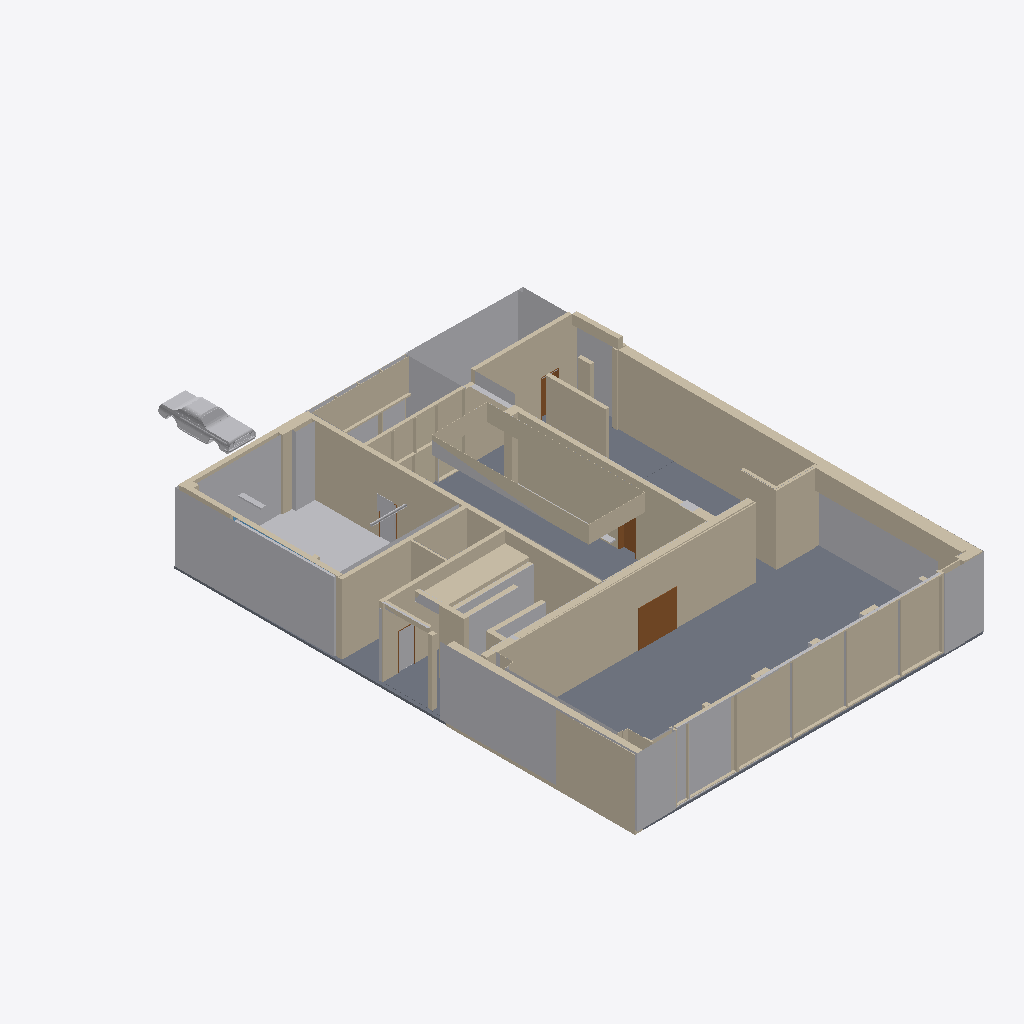
Isometric view of an IFC building model (IFC-SPF (STEP), schema IFC2X3, length unit metre), seen from the south-west, elements coloured by IFC class: 92 walls (beige), 6 doors (brown), 5 slabs (grey), 3 other elements (light grey), 1 window (light blue).
Extent 23.4 m × 39.9 m × 6.0 m (x, y, z). Storeys (4): Ebene -1 at -1.58 m; Ebene 0 at 0.00 m; Ebene 0.1 at 0.94 m; Ebene 1 at 3.04 m. Elements (173): 125 IfcWallStandardCase, 20 IfcWall, 13 IfcDoor, 9 IfcSlab, 2 IfcBuildingElementProxy, 2 IfcFlowSegment, 2 IfcWindow.

HEADER;
FILE_DESCRIPTION(('ViewDefinition [CoordinationView_V2.0]'),'2;1');
FILE_NAME('Projektnummer','2018-11-26T14:14:44',(''),(''),'The EXPRESS Data Manager Version 5.02.0100.07 : 28 Aug 2013','20160225_1515(x64) - Exporter 17.0.416.0 - Alternate UI 17.12.14.0','');
FILE_SCHEMA(('IFC2X3'));
ENDSEC;
DATA;
#100=IFCPROJECT('2kTpTNda15$erZr$R0E0f9',#41,'Projektnummer',$,$,'Projektname','Projektstatus',(#92),#87);
#106719=IFCSITE('2kTpTNda15$erZr$R0E0fB',#41,'Default',$,'',#106718,$,$,.ELEMENT.,$,$,$,$,$);
#110=IFCBUILDING('2kTpTNda15$erZr$R0E0f8',#41,'',$,$,#32,$,'',.ELEMENT.,$,$,$);
#121=IFCBUILDINGSTOREY('2kTpTNda15$erZr$O$nvQM',#41,'Ebene -1',$,$,#119,$,'Ebene -1',.ELEMENT.,-1.58);
#125=IFCBUILDINGSTOREY('2kTpTNda15$erZr$O$nvLx',#41,'Ebene 0',$,$,#124,$,'Ebene 0',.ELEMENT.,0.0);
#131=IFCBUILDINGSTOREY('2kTpTNda15$erZr$O$mUJ_',#41,'Ebene 0.1',$,$,#130,$,'Ebene 0.1',.ELEMENT.,0.941834987995781);
#137=IFCBUILDINGSTOREY('2kTpTNda15$erZr$O$nvOx',#41,'Ebene 1',$,$,#136,$,'Ebene 1',.ELEMENT.,3.04);
#24365=IFCBUILDINGELEMENTPROXY('1NLDcfeer7JfGS1Jh5b5bs',#41,'Körper 1:Körper 1:388664',$,'Körper 1',#24363,#24356,'388664',$);
#31303=IFCSLAB('2rECr_MgDEL9qRQzIVDv0u',#41,'Bodenplatte:Parkett Boden 2:422656',$,'Bodenplatte:Parkett Boden 2',#31180,#31301,'422656',.BASESLAB.);
#31341=IFCWALLSTANDARDCASE('2rECr_MgDEL9qRQzIVDt7g',#41,'Basiswand:Holzwand Foyer:430802',$,'Basiswand:Holzwand Foyer:398858',#31321,#31339,'430802');
#32607=IFCWALLSTANDARDCASE('3V7Ehf$Wj78B8B6tsEpcPa',#41,'Basiswand:STB 50.6 - Sichtbeton 9:447293',$,'Basiswand:STB 50.6 - Sichtbeton 9:393064',#32576,#32605,'447293');
#25620=IFCWALL('26uihZqyj6Z9zzn1nUS0Dw',#41,'Basiswand:STB 30.0 - Sichtbeton 1:391724',$,'Basiswand:STB 30.0 - Sichtbeton 1:3924',#25463,#25618,'391724');
#32675=IFCWALLSTANDARDCASE('3V7Ehf$Wj78B8B6tsEpcoC',#41,'Basiswand:STB 50.6 - Sichtbeton 9:448981',$,'Basiswand:STB 50.6 - Sichtbeton 9:393064',#32655,#32673,'448981');
#30975=IFCSLAB('21$fLnRLr55hmFhlmwjhZM',#41,'Bodenplatte:Polysterol Boden:413840',$,'Bodenplatte:Polysterol Boden',#30900,#30973,'413840',.BASESLAB.);
#28981=IFCWALLSTANDARDCASE('3YdXAqRRn5EPHE6J0KcWjY',#41,'Basiswand:STB 25 - Sichtbeton 13:402554',$,'Basiswand:STB 25 - Sichtbeton 13:475842',#28961,#28979,'402554');
#25305=IFCWALL('26uihZqyj6Z9zzn1nUS020',#41,'Basiswand:STB 30.0 - Sichtbeton 1:391638',$,'Basiswand:STB 30.0 - Sichtbeton 1:3924',#25206,#25303,'391638');
#29877=IFCSLAB('0R7dEc5Z51ORH7VW7fHxfT',#41,'Bodenplatte:15.0 Stahlbeton:406048',$,'Bodenplatte:15.0 Stahlbeton',#29855,#29875,'406048',.BASESLAB.);
#29083=IFCWALLSTANDARDCASE('3YdXAqRRn5EPHE6J0KcW1F',#41,'Basiswand:STB 25 - Sichtbeton 10:405335',$,'Basiswand:STB 25 - Sichtbeton 10:404303',#29056,#29081,'405335');
#33265=IFCWALLSTANDARDCASE('1srY8CK011e8FsaBjRpka7',#41,'Basiswand:STB 25 - Sichtbeton 10:453992',$,'Basiswand:STB 25 - Sichtbeton 10:404303',#33237,#33263,'453992');
#31454=IFCWALLSTANDARDCASE('2rECr_MgDEL9qRQzIVDtKh',#41,'Basiswand:Glasfassade Saal:431635',$,'Basiswand:Glasfassade Saal:431314',#31434,#31452,'431635');
#31420=IFCWALL('2rECr_MgDEL9qRQzIVDtVB',#41,'Basiswand:Glasfassade Saal:431347',$,'Basiswand:Glasfassade Saal:431314',#31354,#31418,'431347');
#31525=IFCWALLSTANDARDCASE('2rECr_MgDEL9qRQzIVDtKU',#41,'Basiswand:Glasfassade Saal:431654',$,'Basiswand:Glasfassade Saal:431314',#31473,#31523,'431654');
#25811=IFCWALLSTANDARDCASE('3zIKDVjpD3o8trg5Y9CeoV',#41,'Basiswand:STB 25.4 - Sichtbeton 9:393620',$,'Basiswand:STB 25.4 - Sichtbeton 9:393577',#25791,#25809,'393620');
#106621=IFCBUILDINGELEMENTPROXY('3jS2zJ1B1ApRzQXNaaxgsX',#41,'Ford Mustang 1968:Ford Mustang 1968:470875',$,'Ford Mustang 1968',#106620,#106615,'470875',$);
#33299=IFCWALLSTANDARDCASE('1srY8CK011e8FsaBjRpkiP',#41,'Basiswand:Sitzfläche Holz:454518',$,'Basiswand:Sitzfläche Holz:393154',#33279,#33297,'454518');
#27825=IFCWALLSTANDARDCASE('0z9W4IuGj0AwVTDZ4Rbnag',#41,'Basiswand:Glasfassade:396576',$,'Basiswand:Glasfassade:391063',#27805,#27823,'396576');
#28948=IFCWALLSTANDARDCASE('0z9W4IuGj0AwVTDZ4RbpGB',#41,'Basiswand:GK Foyer:401409',$,'Basiswand:GK Foyer:401312',#28896,#28946,'401409');
#31592=IFCWALLSTANDARDCASE('2rECr_MgDEL9qRQzIVDtK0',#41,'Basiswand:Glasfassade Saal:431672',$,'Basiswand:Glasfassade Saal:431314',#31540,#31590,'431672');
#24800=IFCWALL('1NLDcfeer7JfGS1Jh5b4Ux',#41,'Basiswand:GK 25.0:389365',$,'Basiswand:GK 25.0:3908',#24765,#24798,'389365');
#26087=IFCWALL('3zIKDVjpD3o8trg5Y9Ceyw',#41,'Basiswand:STB 25.4 - Sichtbeton 9:393777',$,'Basiswand:STB 25.4 - Sichtbeton 9:393577',#26003,#26085,'393777');
#25449=IFCWALLSTANDARDCASE('26uihZqyj6Z9zzn1nUS02g',#41,'Basiswand:STB 30.0 - Sichtbeton 1:391676',$,'Basiswand:STB 30.0 - Sichtbeton 1:3924',#25416,#25447,'391676');
#28832=IFCWALLSTANDARDCASE('0z9W4IuGj0AwVTDZ4Rbmlg',#41,'Basiswand:GK Foyer:401376',$,'Basiswand:GK Foyer:401312',#28780,#28830,'401376');
#33183=IFCWALLSTANDARDCASE('1srY8CK011e8FsaBjRpkuH',#41,'Basiswand:STB 25 - Sichtbeton 10:453246',$,'Basiswand:STB 25 - Sichtbeton 10:404303',#33163,#33181,'453246');
#31165=IFCWALL('2rECr_MgDEL9qRQzIVDxqy',#41,'Basiswand:STB 40.0 - Sichtbeton 7:417284',$,'Basiswand:STB 40.0 - Sichtbeton 7:391928',#31026,#31163,'417284');
#25921=IFCWALLSTANDARDCASE('3zIKDVjpD3o8trg5Y9CeoT',#41,'Basiswand:STB 25.4 - Sichtbeton 9:393622',$,'Basiswand:STB 25.4 - Sichtbeton 9:393577',#25869,#25919,'393622');
#25989=IFCWALLSTANDARDCASE('3zIKDVjpD3o8trg5Y9Ceoi',#41,'Basiswand:STB 25.4 - Sichtbeton 9:393639',$,'Basiswand:STB 25.4 - Sichtbeton 9:393577',#25937,#25987,'393639');
#30027=IFCSLAB('0R7dEc5Z51ORH7VW7fHxMI',#41,'Bodenplatte:Polysterol Boden:409071',$,'Bodenplatte:Polysterol Boden',#29962,#30025,'409071',.BASESLAB.);
#34433=IFCWALLSTANDARDCASE('3jS2zJ1B1ApRzQXNaaxeUS',#41,'Basiswand:STB 30.0 - Sichtbeton 7:460134',$,'Basiswand:STB 30.0 - Sichtbeton 7:475713',#34413,#34431,'460134');
#28881=IFCWALLSTANDARDCASE('0z9W4IuGj0AwVTDZ4Rbmlb',#41,'Basiswand:GK Foyer:401391',$,'Basiswand:GK Foyer:401312',#28845,#28879,'401391');
#35080=IFCWALLSTANDARDCASE('3jS2zJ1B1ApRzQXNaaxfEt',#41,'Basiswand:STB 30.0 - Sichtbeton 5:463181',$,'Basiswand:STB 30.0 - Sichtbeton 5:475526',#35060,#35078,'463181');
#25175=IFCWALLSTANDARDCASE('26uihZqyj6Z9zzn1nUS041',#41,'Basiswand:Glasfassade:391255',$,'Basiswand:Glasfassade:391063',#25149,#25173,'391255');
#24603=IFCWALLSTANDARDCASE('1NLDcfeer7JfGS1Jh5b5Wp',#41,'Basiswand:STB 30.0 - Sichtbeton 1:388989',$,'Basiswand:STB 30.0 - Sichtbeton 1:3924',#24583,#24601,'388989');
#31911=IFCWALLSTANDARDCASE('3V7Ehf$Wj78B8B6tsEpXji',#41,'Basiswand:Aluminiumrahmen 20cm:437813',$,'Basiswand:Aluminiumrahmen 20cm:391086',#31882,#31909,'437813');
#34391=IFCWALLSTANDARDCASE('3jS2zJ1B1ApRzQXNaaxeOA',#41,'Basiswand:STB 30.0 - Sichtbeton 4:460016',$,'Basiswand:STB 30.0 - Sichtbeton 4:475458',#34371,#34389,'460016');
#26122=IFCWALLSTANDARDCASE('3zIKDVjpD3o8trg5Y9Ce$b',#41,'Basiswand:STB 25.4 - Sichtbeton 9:393966',$,'Basiswand:STB 25.4 - Sichtbeton 9:393577',#26102,#26120,'393966');
#28749=IFCWALLSTANDARDCASE('0z9W4IuGj0AwVTDZ4RbmlR',#41,'Basiswand:GK Foyer:401361',$,'Basiswand:GK Foyer:401312',#28691,#28747,'401361');
#33788=IFCDOOR('1srY8CK011e8FsaBjRplDJ',#41,'Drehflügel 1-flg - Stahlzarge:1.30 x [number]:456508',$,'1.30 x [number]',#108215,#33782,'456508',2.42329999999804,1.26);
#106652=IFCSLAB('2$I0Wxp_n2IQ9s3HMbIddO',#41,'Geschossdecke:STB 20.0:480258',$,'Geschossdecke:STB 20.0',#106636,#106650,'480258',.FLOOR.);
#33808=IFCDOOR('1srY8CK011e8FsaBjRplrQ',#41,'Drehflügel 1-flg - Stahlzarge:1.30 x [number]:457013',$,'1.30 x [number]',#108241,#33802,'457013',2.42329999999804,1.26);
#26584=IFCWALLSTANDARDCASE('2hw4m3VfnB69FsVSSr__88',#41,'Basiswand:STB 30.83 - Sichtbeton 10:394332',$,'Basiswand:STB 30.83 - Sichtbeton 10:394301',#26555,#26582,'394332');
#29030=IFCWALLSTANDARDCASE('3YdXAqRRn5EPHE6J0KcWhb',#41,'Basiswand:GK 12.5:402941',$,'Basiswand:GK 12.5:3907',#29003,#29028,'402941');
#25710=IFCWALLSTANDARDCASE('3zIKDVjpD3o8trg5Y9CN2O',#41,'Basiswand:STB 74.7 - Sichtbeton 8:392595',$,'Basiswand:STB 74.7 - Sichtbeton 8:392848',#25690,#25708,'392595');
#24639=IFCWALLSTANDARDCASE('1NLDcfeer7JfGS1Jh5b5Z2',#41,'Basiswand:STB 30.0 - Sichtbeton 1:389004',$,'Basiswand:STB 30.0 - Sichtbeton 1:3924',#24619,#24637,'389004');
#31868=IFCWALLSTANDARDCASE('3V7Ehf$Wj78B8B6tsEpXwJ',#41,'Basiswand:Aluminiumrahmen 20cm:437194',$,'Basiswand:Aluminiumrahmen 20cm:391086',#31848,#31866,'437194');
#27505=IFCWALL('0z9W4IuGj0AwVTDZ4Rbna2',#41,'Basiswand:Glasfassade:396552',$,'Basiswand:Glasfassade:391063',#27448,#27503,'396552');
#25668=IFCWALLSTANDARDCASE('3zIKDVjpD3o8trg5Y9CN0G',#41,'Basiswand:STB 50.6 - Sichtbeton 9:392475',$,'Basiswand:STB 50.6 - Sichtbeton 9:393064',#25635,#25666,'392475');
#27623=IFCWALLSTANDARDCASE('0z9W4IuGj0AwVTDZ4Rbna1',#41,'Basiswand:Glasfassade:396555',$,'Basiswand:Glasfassade:391063',#27596,#27621,'396555');
#25853=IFCWALLSTANDARDCASE('3zIKDVjpD3o8trg5Y9CeoU',#41,'Basiswand:STB 25.4 - Sichtbeton 9:393621',$,'Basiswand:STB 25.4 - Sichtbeton 9:393577',#25833,#25851,'393621');
#26539=IFCWALLSTANDARDCASE('2hw4m3VfnB69FsVSSr__9N',#41,'Basiswand:STB 30.0 - Sichtbeton 1:394243',$,'Basiswand:STB 30.0 - Sichtbeton 1:3924',#26508,#26537,'394243');
#28232=IFCDOOR('0z9W4IuGj0AwVTDZ4RbmOr',#41,'Drehflügel 1-flg - Stahlzarge:1.137 x 2.4083:397887',$,'1.137 x 2.4083',#108021,#28224,'397887',2.42329999999804,1.137);
#27018=IFCWALLSTANDARDCASE('2hw4m3VfnB69FsVSSr__5z',#41,'Basiswand:Aluminiumrahmen 20cm:395049',$,'Basiswand:Aluminiumrahmen 20cm:391086',#26989,#27016,'395049');
#32179=IFCWALLSTANDARDCASE('3V7Ehf$Wj78B8B6tsEpdo2',#41,'Basiswand:Aluminiumrahmen 20cm Saal:444891',$,'Basiswand:Aluminiumrahmen 20cm Saal:435987',#32159,#32177,'444891');
#31985=IFCWALLSTANDARDCASE('3V7Ehf$Wj78B8B6tsEpWiw',#41,'Basiswand:Aluminiumrahmen 20cm 2:441955',$,'Basiswand:Aluminiumrahmen 20cm 2:437169',#31965,#31983,'441955');
#33149=IFCWALLSTANDARDCASE('1srY8CK011e8FsaBjRpks1',#41,'Basiswand:STB 25.4 - Sichtbeton 9:453102',$,'Basiswand:STB 25.4 - Sichtbeton 9:393577',#33129,#33147,'453102');
#24713=IFCWALLSTANDARDCASE('1NLDcfeer7JfGS1Jh5b4Sb',#41,'Basiswand:GK 25.0:389227',$,'Basiswand:GK 25.0:3908',#24655,#24711,'389227');
#24859=IFCWALLSTANDARDCASE('1NLDcfeer7JfGS1Jh5b4CT',#41,'Basiswand:STB 15.0 - Sichtbeton 4:390227',$,'Basiswand:STB 15.0 - Sichtbeton 4:390205',#24815,#24857,'390227');
#27436=IFCWALL('0z9W4IuGj0AwVTDZ4RbnaF',#41,'Basiswand:Glasfassade:396549',$,'Basiswand:Glasfassade:391063',#27379,#27434,'396549');
#26698=IFCWALLSTANDARDCASE('2hw4m3VfnB69FsVSSr__0o',#41,'Basiswand:Aluminiumrahmen 20cm:394854',$,'Basiswand:Aluminiumrahmen 20cm:391086',#26678,#26696,'394854');
#24475=IFCWALLSTANDARDCASE('1NLDcfeer7JfGS1Jh5b5WG',#41,'Basiswand:STB 30.0 - Sichtbeton 1:388958',$,'Basiswand:STB 30.0 - Sichtbeton 1:3924',#24455,#24473,'388958');
#24419=IFCWALLSTANDARDCASE('1NLDcfeer7JfGS1Jh5b5WJ',#41,'Basiswand:STB 30.0 - Sichtbeton 1:388957',$,'Basiswand:STB 30.0 - Sichtbeton 1:3924',#24391,#24417,'388957');
#25401=IFCWALL('26uihZqyj6Z9zzn1nUS02y',#41,'Basiswand:STB 30.0 - Sichtbeton 1:391658',$,'Basiswand:STB 30.0 - Sichtbeton 1:3924',#25320,#25399,'391658');
#27539=IFCWALLSTANDARDCASE('0z9W4IuGj0AwVTDZ4Rbna3',#41,'Basiswand:Glasfassade:396553',$,'Basiswand:Glasfassade:391063',#27519,#27537,'396553');
#33110=IFCWALLSTANDARDCASE('1srY8CK011e8FsaBjRpkpw',#41,'Basiswand:GK 10.0:452757',$,'Basiswand:GK 10.0:3896',#33090,#33108,'452757');
#28626=IFCDOOR('0z9W4IuGj0AwVTDZ4Rbm6G',#41,'Drehflügel 1-flg - Stahlzarge:1.1569 x 2.4083:398746',$,'1.1569 x 2.4083',#28625,#28618,'398746',2.63276032069921,1.20582064140233);
#31945=IFCWALLSTANDARDCASE('3V7Ehf$Wj78B8B6tsEpW_l',#41,'Basiswand:Aluminiumrahmen 20cm Saal:441078',$,'Basiswand:Aluminiumrahmen 20cm Saal:435987',#31925,#31943,'441078');
#31665=IFCWALLSTANDARDCASE('2rECr_MgDEL9qRQzIVDtpj',#41,'Basiswand:Glasfassade Saal:434133',$,'Basiswand:Glasfassade Saal:431314',#31645,#31663,'434133');
#33077=IFCWALLSTANDARDCASE('1srY8CK011e8FsaBjRpknI',#41,'Basiswand:GK Foyer:452669',$,'Basiswand:GK Foyer:401312',#33050,#33075,'452669');
#32039=IFCWALLSTANDARDCASE('3V7Ehf$Wj78B8B6tsEpWfU',#41,'Basiswand:Aluminiumrahmen 7,5cm sAAL:442119',$,'Basiswand:Aluminiumrahmen 7,5cm sAAL:444065',#32003,#32037,'442119');
#32145=IFCWALLSTANDARDCASE('3V7Ehf$Wj78B8B6tsEpdnj',#41,'Basiswand:Aluminiumrahmen 7,5cm sAAL:444724',$,'Basiswand:Aluminiumrahmen 7,5cm sAAL:444065',#32109,#32143,'444724');
#32095=IFCWALLSTANDARDCASE('3V7Ehf$Wj78B8B6tsEpdrI',#41,'Basiswand:Aluminiumrahmen 7,5cm sAAL:444427',$,'Basiswand:Aluminiumrahmen 7,5cm sAAL:444065',#32059,#32093,'444427');
#24567=IFCWALLSTANDARDCASE('1NLDcfeer7JfGS1Jh5b5WW',#41,'Basiswand:STB 30.0 - Sichtbeton 1:388974',$,'Basiswand:STB 30.0 - Sichtbeton 1:3924',#24536,#24565,'388974');
#33333=IFCWALLSTANDARDCASE('1srY8CK011e8FsaBjRplH3',#41,'Basiswand:STB 40.0 - Sichtbeton 7:454700',$,'Basiswand:STB 40.0 - Sichtbeton 7:391928',#33313,#33331,'454700');
#106683=IFCFLOWSEGMENT('3$HwqXnEr6RvSttJK_ZiLC',#41,'Rohrtypen:Vorgabe:481253',$,'Rohrtypen:Vorgabe:309458',#106669,#106680,'481253');
#25062=IFCWALL('26uihZqyj6Z9zzn1nUS05V',#41,'Basiswand:Aluminiumrahmen 20cm:391177',$,'Basiswand:Aluminiumrahmen 20cm:391086',#25005,#25060,'391177');
#33377=IFCWALLSTANDARDCASE('1srY8CK011e8FsaBjRpl28',#41,'Basiswand:STB 40.0 - Sichtbeton 7:455911',$,'Basiswand:STB 40.0 - Sichtbeton 7:391928',#33351,#33375,'455911');
#26937=IFCWALLSTANDARDCASE('2hw4m3VfnB69FsVSSr__0w',#41,'Basiswand:Aluminiumrahmen 20cm:394862',$,'Basiswand:Aluminiumrahmen 20cm:391086',#26908,#26935,'394862');
#28669=IFCWALLSTANDARDCASE('0z9W4IuGj0AwVTDZ4Rbmem',#41,'Basiswand:Holzwand Foyer:400954',$,'Basiswand:Holzwand Foyer:398858',#28642,#28667,'400954');
#29157=IFCWALLSTANDARDCASE('3YdXAqRRn5EPHE6J0KcXyJ',#41,'Basiswand:STB 25 - Sichtbeton 10:405515',$,'Basiswand:STB 25 - Sichtbeton 10:404303',#29105,#29155,'405515');
#32510=IFCWALLSTANDARDCASE('3V7Ehf$Wj78B8B6tsEpdix',#41,'Basiswand:Aluminiumrahmen 7,5cm sAAL:446050',$,'Basiswand:Aluminiumrahmen 7,5cm sAAL:444065',#32482,#32508,'446050');
#27061=IFCWALLSTANDARDCASE('2hw4m3VfnB69FsVSSr__uL',#41,'Basiswand:Aluminiumrahmen 7,5cm:395329',$,'Basiswand:Aluminiumrahmen 7,5cm:395255',#27034,#27059,'395329');
#32829=IFCWALLSTANDARDCASE('3V7Ehf$Wj78B8B6tsEpchO',#41,'Basiswand:GK Foyer:450433',$,'Basiswand:GK Foyer:401312',#32809,#32827,'450433');
#25097=IFCWALLSTANDARDCASE('26uihZqyj6Z9zzn1nUS05F',#41,'Basiswand:Aluminiumrahmen 20cm:391193',$,'Basiswand:Aluminiumrahmen 20cm:391086',#25077,#25095,'391193');
#24522=IFCWALLSTANDARDCASE('1NLDcfeer7JfGS1Jh5b5WH',#41,'Basiswand:STB 30.0 - Sichtbeton 1:388959',$,'Basiswand:STB 30.0 - Sichtbeton 1:3924',#24491,#24520,'388959');
#30886=IFCDOOR('21$fLnRLr55hmFhlmwjgUX',#41,'Drehflügel 1-flg - Stahlzarge:1.137 x 2.4083:413671',$,'1.137 x 2.4083',#108133,#30878,'413671',2.42329999999804,1.137);
#27366=IFCWALLSTANDARDCASE('0z9W4IuGj0AwVTDZ4RbnaA',#41,'Basiswand:Glasfassade:396544',$,'Basiswand:Glasfassade:391063',#27346,#27364,'396544');
#31732=IFCWALLSTANDARDCASE('2rECr_MgDEL9qRQzIVDqB0',#41,'Basiswand:STB 30.0 - Sichtbeton 1:434680',$,'Basiswand:STB 30.0 - Sichtbeton 1:3924',#31712,#31730,'434680');
#32215=IFCWALLSTANDARDCASE('3V7Ehf$Wj78B8B6tsEpduY',#41,'Basiswand:Aluminiumrahmen 20cm Saal:445307',$,'Basiswand:Aluminiumrahmen 20cm Saal:435987',#32195,#32213,'445307');
#32641=IFCWALLSTANDARDCASE('3V7Ehf$Wj78B8B6tsEpcDN',#41,'Basiswand:STB 50.6 - Sichtbeton 9:448014',$,'Basiswand:STB 50.6 - Sichtbeton 9:393064',#32621,#32639,'448014');
#26770=IFCWALLSTANDARDCASE('2hw4m3VfnB69FsVSSr__0z',#41,'Basiswand:Aluminiumrahmen 20cm:394857',$,'Basiswand:Aluminiumrahmen 20cm:391086',#26750,#26768,'394857');
#31800=IFCWALLSTANDARDCASE('2rECr_MgDEL9qRQzIVDq66',#41,'Basiswand:STB 30.0 - Sichtbeton 1:434878',$,'Basiswand:STB 30.0 - Sichtbeton 1:3924',#31780,#31798,'434878');
#27103=IFCWALLSTANDARDCASE('0z9W4IuGj0AwVTDZ4Rbnzu',#41,'Basiswand:Aluminiumrahmen 20cm:396146',$,'Basiswand:Aluminiumrahmen 20cm:391086',#27083,#27101,'396146');
#34611=IFCWINDOW('3jS2zJ1B1ApRzQXNaaxedm',#41,'Fenster 4-flg:3.01 x 1.01:461578',$,'3.01 x 1.01',#108443,#34605,'461578',4.63,7.00099999999999);
#32328=IFCWALLSTANDARDCASE('3V7Ehf$Wj78B8B6tsEpddX',#41,'Basiswand:Aluminiumrahmen 7,5cm sAAL:445624',$,'Basiswand:Aluminiumrahmen 7,5cm sAAL:444065',#32301,#32326,'445624');
#32756=IFCWALL('3V7Ehf$Wj78B8B6tsEpcXt',#41,'Basiswand:STB 50.6 - Sichtbeton 9:449838',$,'Basiswand:STB 50.6 - Sichtbeton 9:393064',#32691,#32754,'449838');
#27791=IFCWALL('0z9W4IuGj0AwVTDZ4RbnaQ',#41,'Basiswand:Glasfassade:396560',$,'Basiswand:Glasfassade:391063',#27706,#27789,'396560');
#25133=IFCWALLSTANDARDCASE('26uihZqyj6Z9zzn1nUS05j',#41,'Basiswand:Aluminiumrahmen 20cm:391227',$,'Basiswand:Aluminiumrahmen 20cm:391086',#25113,#25131,'391227');
#26973=IFCWALLSTANDARDCASE('2hw4m3VfnB69FsVSSr__2d',#41,'Basiswand:Aluminiumrahmen 20cm:394995',$,'Basiswand:Aluminiumrahmen 20cm:391086',#26953,#26971,'394995');
#33037=IFCWALLSTANDARDCASE('1srY8CK011e8FsaBjRpkFI',#41,'Basiswand:GK Foyer:452541',$,'Basiswand:GK Foyer:401312',#33010,#33035,'452541');
#35003=IFCDOOR('3jS2zJ1B1ApRzQXNaaxeqj',#41,'Drehflügel 1-flg - Stahlzarge:1.137 x 2.4083:462807',$,'1.137 x 2.4083',#108471,#34997,'462807',2.42329999999804,1.137);
#32466=IFCWALLSTANDARDCASE('3V7Ehf$Wj78B8B6tsEpdZa',#41,'Basiswand:Aluminiumrahmen 20cm Saal:445885',$,'Basiswand:Aluminiumrahmen 20cm Saal:435987',#32446,#32464,'445885');
#35038=IFCWALLSTANDARDCASE('3jS2zJ1B1ApRzQXNaaxf9r',#41,'Basiswand:STB 30.0 - Sichtbeton 6:462991',$,'Basiswand:STB 30.0 - Sichtbeton 6:475589',#35018,#35036,'462991');
#32869=IFCWALLSTANDARDCASE('3V7Ehf$Wj78B8B6tsEpb4H',#41,'Basiswand:GK Foyer:451656',$,'Basiswand:GK Foyer:401312',#32842,#32867,'451656');
#31766=IFCWALLSTANDARDCASE('2rECr_MgDEL9qRQzIVDq5Z',#41,'Basiswand:STB 30.0 - Sichtbeton 1:434779',$,'Basiswand:STB 30.0 - Sichtbeton 1:3924',#31746,#31764,'434779');
#31698=IFCWALLSTANDARDCASE('2rECr_MgDEL9qRQzIVDq8L',#41,'Basiswand:STB 30.0 - Sichtbeton 1:434477',$,'Basiswand:STB 30.0 - Sichtbeton 1:3924',#31678,#31696,'434477');
ENDSEC;